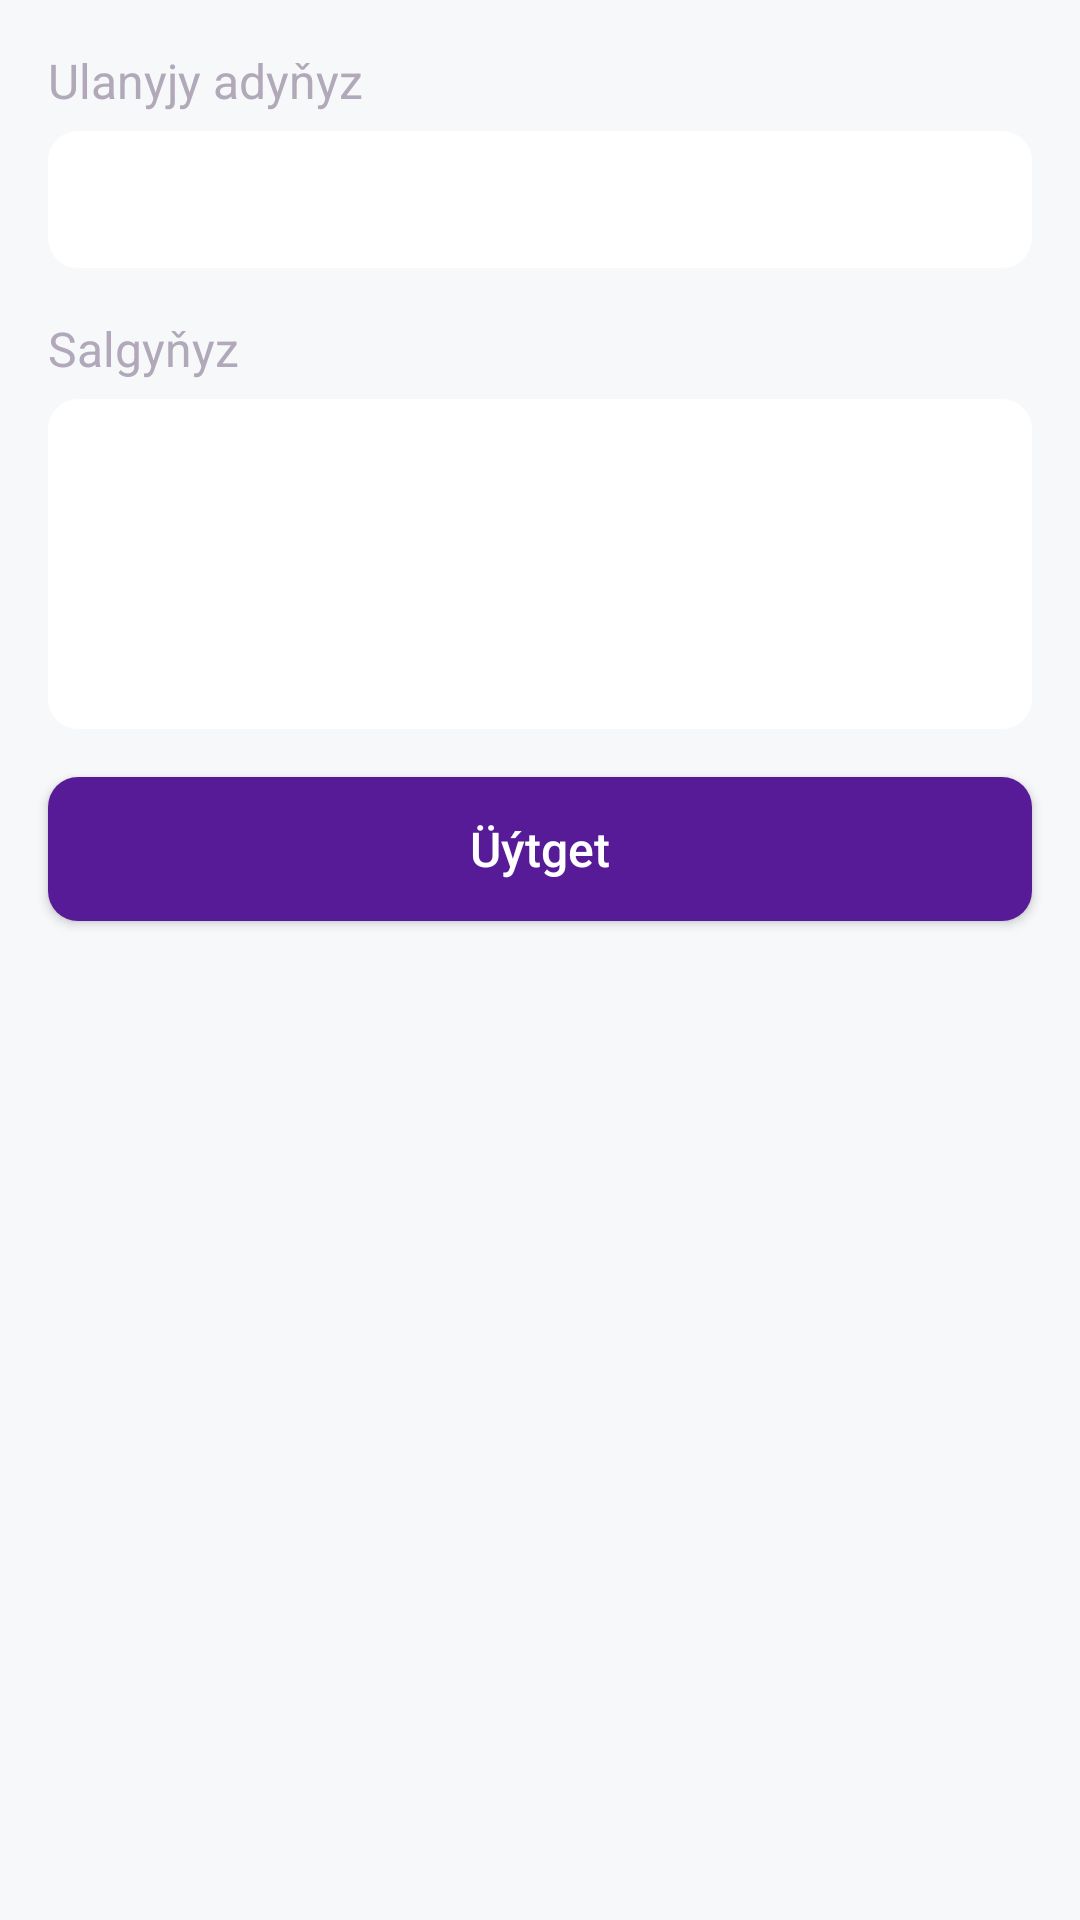

Here is an Android app screen rendered from its layout file. Give the layout XML and the strings, colors and styles it references.
<!-- AndroidManifest.xml: application theme Theme.3dEcommerce -->
<!-- res/layout/fragment_profile_update.xml -->
<?xml version="1.0" encoding="utf-8"?>
<RelativeLayout xmlns:android="http://schemas.android.com/apk/res/android"
    xmlns:tools="http://schemas.android.com/tools"
    android:layout_width="match_parent"
    android:layout_height="match_parent"
    android:background="@color/second"
    xmlns:app="http://schemas.android.com/apk/res-auto"
    tools:context=".Fragment.ProfileUpdate">

    <androidx.core.widget.NestedScrollView
        android:layout_width="match_parent"
        android:layout_height="match_parent">

        <LinearLayout
            android:orientation="vertical"
            android:layout_width="match_parent"
            android:layout_height="match_parent">



            <LinearLayout
                android:layout_margin="16dp"
                android:orientation="vertical"
                android:layout_width="match_parent"
                android:layout_height="wrap_content">

                <TextView
                    android:textColor="@color/fourth"
                    android:textSize="16sp"
                    android:layout_width="wrap_content"
                    android:layout_height="wrap_content"
                    android:text="@string/username"
                    />

                <EditText
                    android:layout_marginTop="6dp"
                    android:textColor="@color/third"
                    android:layout_width="match_parent"
                    android:textSize="16sp"
                    android:padding="12dp"
                    android:inputType="text"
                    android:layout_height="wrap_content"
                    android:background="@drawable/button_background"
                    android:backgroundTint="@color/white"
                    />

            </LinearLayout>

            <LinearLayout
                android:layout_marginLeft="16dp"
                android:layout_marginRight="16dp"
                android:orientation="vertical"
                android:layout_width="match_parent"
                android:layout_height="wrap_content">

                <TextView
                    android:textColor="@color/fourth"
                    android:textSize="16sp"
                    android:layout_width="wrap_content"
                    android:layout_height="wrap_content"
                    android:text="@string/address"
                    />

                <EditText
                    android:layout_marginTop="6dp"
                    android:textColor="@color/third"
                    android:layout_width="match_parent"
                    android:textSize="16sp"
                    android:padding="12dp"
                    android:layout_height="110dp"
                    android:background="@drawable/button_background"
                    android:backgroundTint="@color/white"
                    android:inputType="text|textMultiLine"
                    android:gravity="top"
                    />

            </LinearLayout>

            <Button
                android:layout_width="match_parent"
                android:layout_height="wrap_content"
                android:layout_margin="16dp"
                android:background="@drawable/button_background"
                android:backgroundTint="@color/first"
                android:text="@string/update"
                android:textAllCaps="false"
                android:textColor="@color/white"
                android:textSize="16sp"
                />

        </LinearLayout>

    </androidx.core.widget.NestedScrollView>

</RelativeLayout>
<!-- resources referenced by this layout -->
<resources>
  <color name="first">#581B98</color>
  <color name="fourth">#B1A8B9</color>
  <color name="second">#F6F8FA</color>
  <color name="third">#4C4452</color>
  <color name="white">#FFFFFF</color>
  <!-- drawable button_background (drawable) -->
  <?xml version="1.0" encoding="utf-8"?>
  <shape android:shape="rectangle" xmlns:android="http://schemas.android.com/apk/res/android">
          <solid
              android:color="@color/first"/>
      <corners
          android:radius="10dp"/>
  </shape>
  <string name="address">Salgyňyz</string>
  <string name="update">Üýtget</string>
  <string name="username">Ulanyjy adyňyz</string>
  <style name="Theme.3dEcommerce" parent="Theme.MaterialComponents.Light.NoActionBar">
          <item name="colorPrimary">@color/colorPrimary</item>
          <item name="colorPrimaryDark">@color/first</item>
          <item name="colorAccent">@color/colorAccent</item>
          <item name="windowActionBar">false</item>
          <item name="windowNoTitle">true</item>
          <item name="android:windowLightStatusBar" tools:targetApi="m">true</item>
          <item name="android:windowLightNavigationBar" tools:targetApi="o_mr1">false</item>
          <item name="bottomSheetDialogTheme">@style/AppBottomSheetDialogTheme</item>
          <item name="android:forceDarkAllowed" tools:targetApi="q">true</item>
  
      </style>
  <color name="colorPrimary">#581B98</color>
  <color name="colorAccent">#581B98</color>
  <style name="AppBottomSheetDialogTheme" parent="Theme.Design.Light.BottomSheetDialog">
          <item name="bottomSheetStyle">@style/AppModalStyle</item>
      </style>
  <style name="AppModalStyle" parent="Widget.Design.BottomSheet.Modal">
          <item name="android:background">@drawable/top_round</item>
      </style>
</resources>
